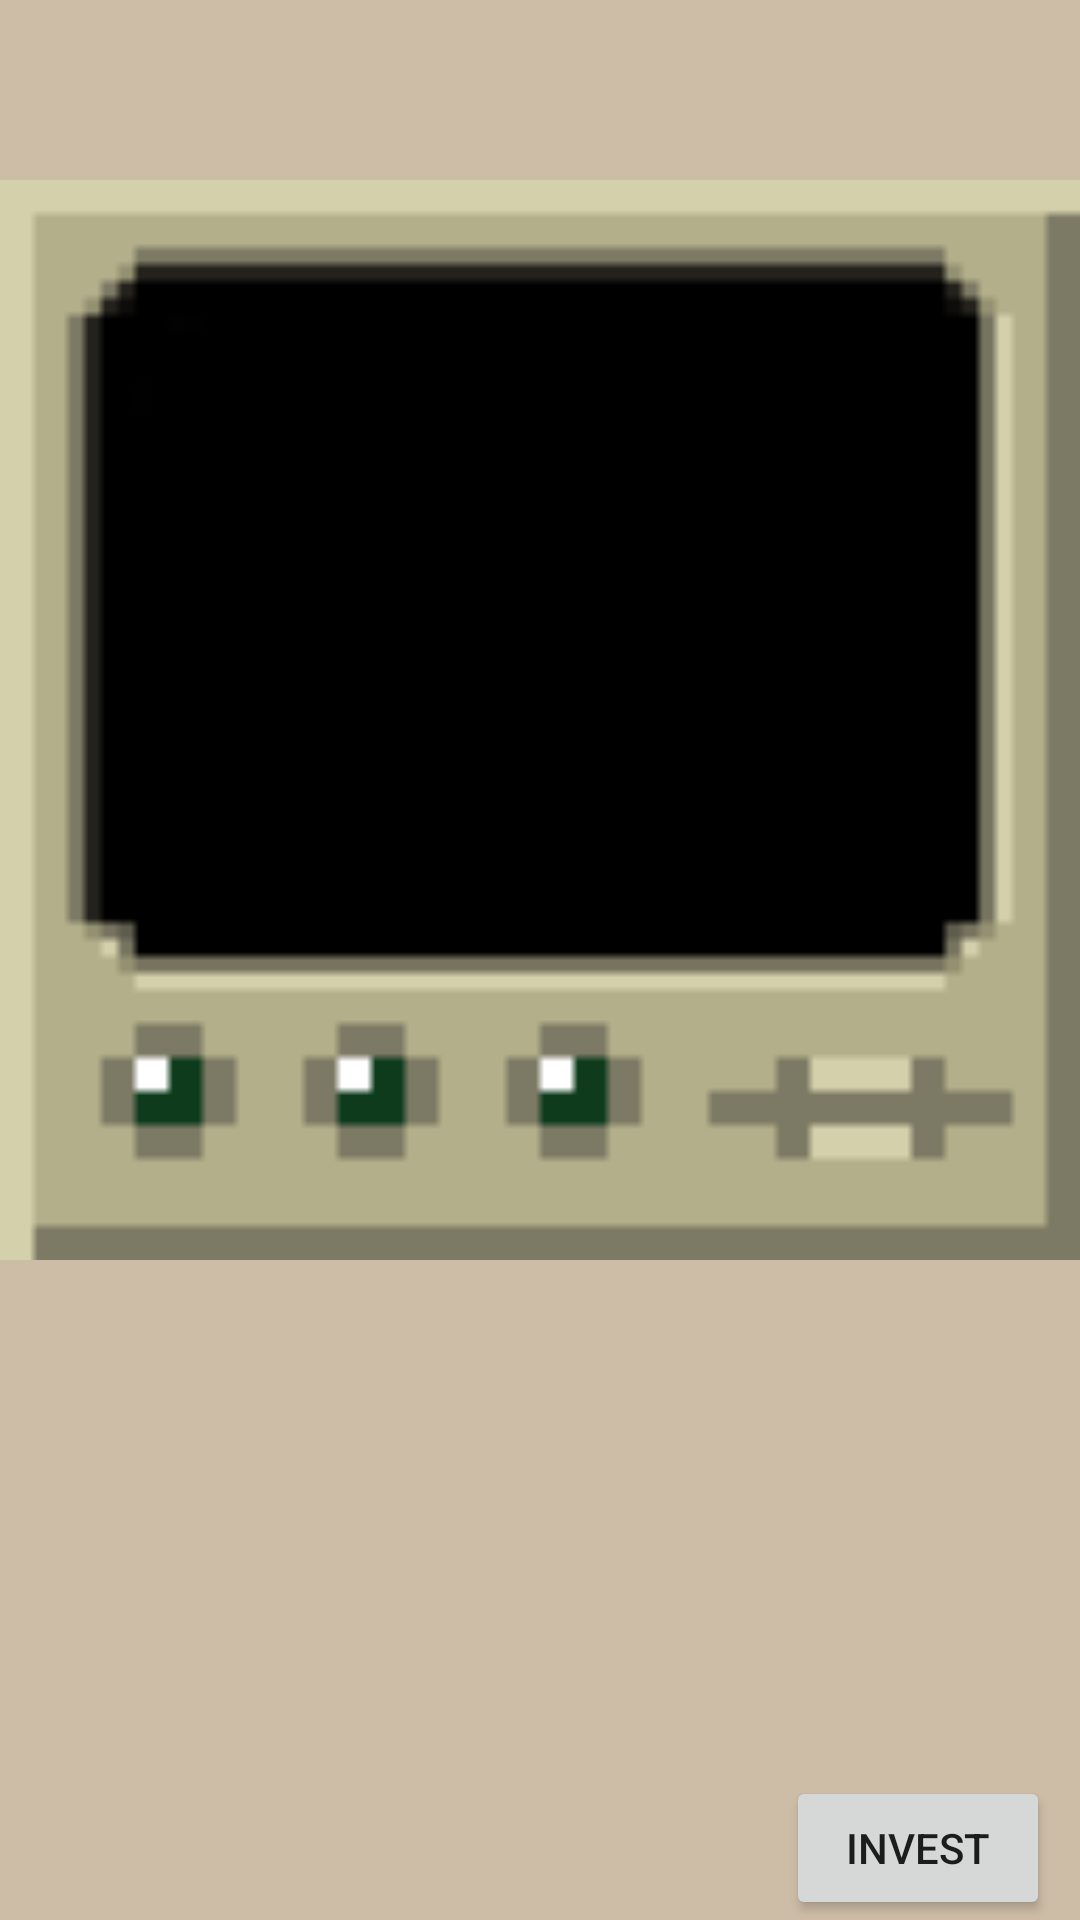

Android layout source for this screen:
<!-- AndroidManifest.xml: application theme AppTheme -->
<!-- res/layout/activity_main.xml -->
<?xml version="1.0" encoding="utf-8"?>
<android.support.constraint.ConstraintLayout xmlns:android="http://schemas.android.com/apk/res/android"
    xmlns:app="http://schemas.android.com/apk/res-auto"
    xmlns:tools="http://schemas.android.com/tools"
    android:layout_width="match_parent"
    android:layout_height="match_parent"
    tools:context="com.example.osu.cryptoclicker.MainActivity"
    android:background="@color/backgroundColor">

    <android.support.constraint.Guideline
        android:id="@+id/guideline"
        android:layout_width="1dp"
        android:layout_height="wrap_content"
        android:orientation="horizontal"
        app:layout_constraintGuide_percent=".75"/>

    <TextView
        android:id="@+id/tv_status"
        android:layout_width="0dp"
        android:layout_height="0dp"
        android:padding="50dp"
        android:textSize="16sp"
        android:textColor="@color/neon_green"
        android:background="@drawable/terminal2"
        app:layout_constraintLeft_toLeftOf="parent"
        app:layout_constraintRight_toRightOf="parent"
        app:layout_constraintTop_toTopOf="parent"
        app:layout_constraintBottom_toTopOf="@id/guideline"
        app:layout_constraintDimensionRatio="1:1"/>

    <TextView
        android:id="@+id/tv_click_count"
        android:layout_width="0dp"
        android:layout_height="wrap_content"
        android:textSize="24sp"
        android:textColor="@color/neon_green"
        android:paddingTop="180dp"
        android:textAlignment="center"
        android:visibility="invisible"
        app:layout_constraintLeft_toLeftOf="parent"
        app:layout_constraintRight_toRightOf="parent"
        app:layout_constraintTop_toTopOf="@id/tv_status"/>
    

    <Button
        android:id="@+id/bt_intent_upgrade"
        android:layout_width="wrap_content"
        android:layout_height="wrap_content"
        android:text="Upgrades"
        android:onClick="goUpgrades"
        android:layout_marginLeft="10dp"
        app:layout_constraintLeft_toRightOf="parent"
        app:layout_constraintBottom_toBottomOf="parent"/>

    <Button
        android:id="@+id/bt_intent_invest"
        android:layout_width="wrap_content"
        android:layout_height="wrap_content"
        android:text="Invest"
        android:onClick="goInvest"
        android:layout_marginRight="10dp"
        app:layout_constraintRight_toRightOf="parent"
        app:layout_constraintBottom_toBottomOf="parent" />

</android.support.constraint.ConstraintLayout>
<!-- resources referenced by this layout -->
<resources>
  <color name="backgroundColor">#CDBDA7</color>
  <color name="neon_green">#39FF14</color>
  <!-- drawable terminal2: gif bitmap (drawable, 1902 bytes) -->
  <style name="AppTheme" parent="Theme.AppCompat.Light.DarkActionBar">
          
          <item name="colorPrimary">@color/colorPrimary</item>
          <item name="colorPrimaryDark">@color/colorPrimaryDark</item>
          <item name="colorAccent">@color/colorAccent</item>
      </style>
  <color name="colorPrimary">#665E53</color>
  <color name="colorPrimaryDark">#665E53</color>
  <color name="colorAccent">#754400</color>
</resources>
